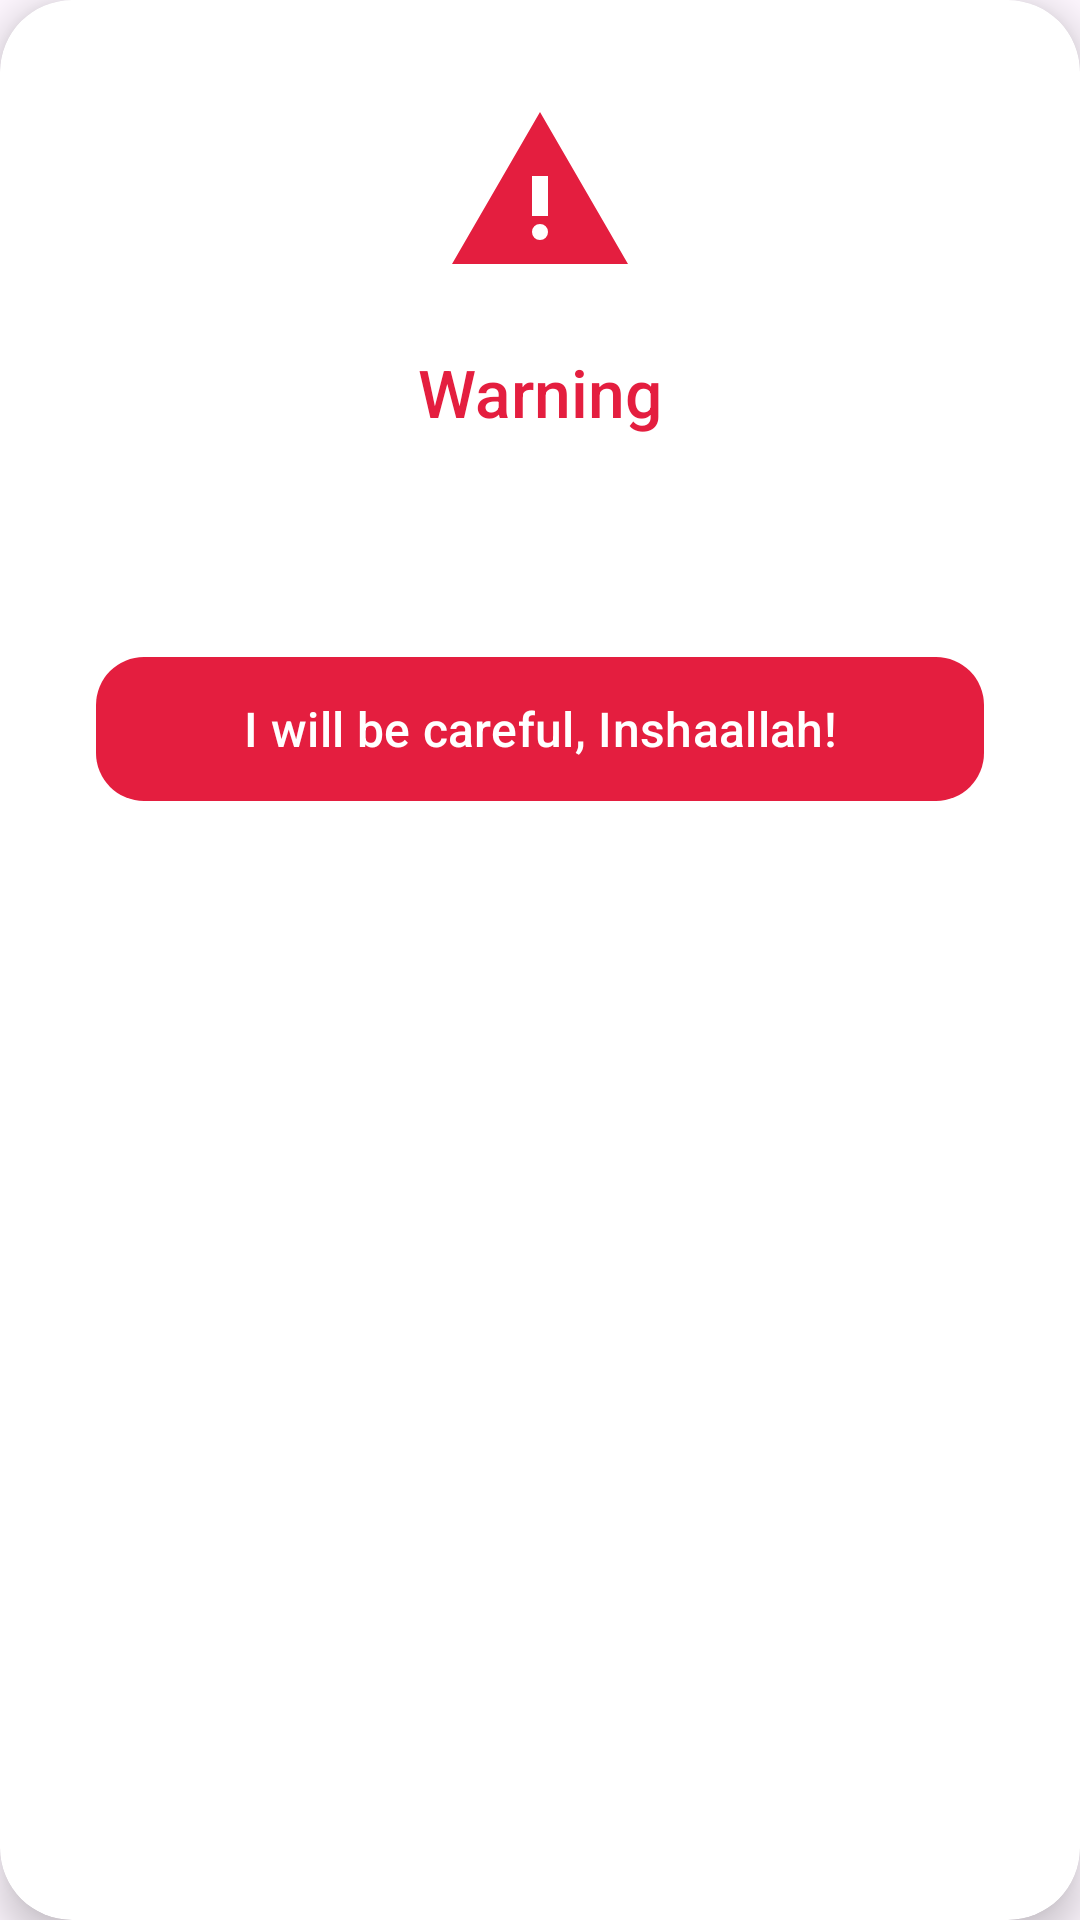

This screen was rendered from an Android layout file. Write that file and the resources it references.
<!-- AndroidManifest.xml: application theme Theme.Facebook -->
<!-- res/layout/dialog_warning.xml -->
<?xml version="1.0" encoding="utf-8"?>
<com.google.android.material.card.MaterialCardView xmlns:android="http://schemas.android.com/apk/res/android"
    xmlns:app="http://schemas.android.com/apk/res-auto"
    android:layout_width="match_parent"
    android:layout_height="wrap_content"
    android:layout_margin="24dp"
    app:cardBackgroundColor="@color/surface"
    app:cardCornerRadius="24dp"
    app:cardElevation="8dp"
    app:strokeWidth="0dp">

    <LinearLayout
        android:layout_width="match_parent"
        android:layout_height="wrap_content"
        android:gravity="center"
        android:orientation="vertical"
        android:padding="32dp">

        <ImageView
            android:layout_width="64dp"
            android:layout_height="64dp"
            android:src="@drawable/ic_warn"
            app:tint="@color/error" />

        <TextView
            android:id="@+id/tvWarningTitle"
            android:layout_width="wrap_content"
            android:layout_height="wrap_content"
            android:layout_marginTop="20dp"
            android:text="Warning"
            android:textColor="@color/error"
            android:textSize="22sp"
            android:fontFamily="sans-serif-medium" />

        <TextView
            android:id="@+id/tvWarningMessage"
            android:layout_width="match_parent"
            android:layout_height="wrap_content"
            android:layout_marginTop="16dp"
            android:gravity="center"
            android:lineSpacingExtra="6dp"
            android:textColor="@color/onSurface"
            android:textSize="16sp" />

        <com.google.android.material.button.MaterialButton
            android:id="@+id/btnWarningOk"
            android:layout_width="match_parent"
            android:layout_height="56dp"
            android:layout_marginTop="32dp"
            android:text="I will be careful, Inshaallah!"
            android:textAllCaps="false"
            android:textColor="@color/white"
            android:textSize="16sp"
            app:backgroundTint="@color/error"
            app:cornerRadius="16dp" />
    </LinearLayout>
</com.google.android.material.card.MaterialCardView>
<!-- resources referenced by this layout -->
<resources>
  <color name="error">#E41E3F</color>
  <color name="onSurface">#050505</color>
  <color name="surface">#FFFFFF</color>
  <color name="white">#FFFFFF</color>
  <!-- drawable ic_warn (drawable) -->
  <vector xmlns:android="http://schemas.android.com/apk/res/android" android:width="24dp" android:height="24dp" android:viewportWidth="960" android:viewportHeight="960" android:tint="?attr/colorControlNormal">
      <path android:fillColor="@android:color/white" android:pathData="M40,840L480,80L920,840L40,840ZM508.5,708.5Q520,697 520,680Q520,663 508.5,651.5Q497,640 480,640Q463,640 451.5,651.5Q440,663 440,680Q440,697 451.5,708.5Q463,720 480,720Q497,720 508.5,708.5ZM440,600L520,600L520,400L440,400L440,600Z"/>
  </vector>
  <style name="Theme.Facebook" parent="Base.Theme.Facebook" />
  <style name="Base.Theme.Facebook" parent="Theme.Material3.DayNight.NoActionBar">
          <item name="colorPrimary">@color/primary</item>
          <item name="colorOnPrimary">@color/onPrimary</item>
          <item name="colorPrimaryContainer">@color/primaryContainer</item>
          <item name="colorOnPrimaryContainer">@color/onPrimaryContainer</item>
          <item name="colorSecondary">@color/secondary</item>
          <item name="android:navigationBarColor">@color/background</item>
          <item name="android:statusBarColor">@color/background</item>
          <item name="android:windowLightStatusBar">true</item>
          <item name="android:windowLightNavigationBar" tools:targetApi="27">true</item>
      </style>
  <color name="primary">#0866FF</color>
  <color name="onPrimary">#FFFFFF</color>
  <color name="primaryContainer">#E7F3FF</color>
  <color name="onPrimaryContainer">#001A41</color>
  <color name="secondary">#65676B</color>
  <color name="background">#F0F2F5</color>
</resources>
